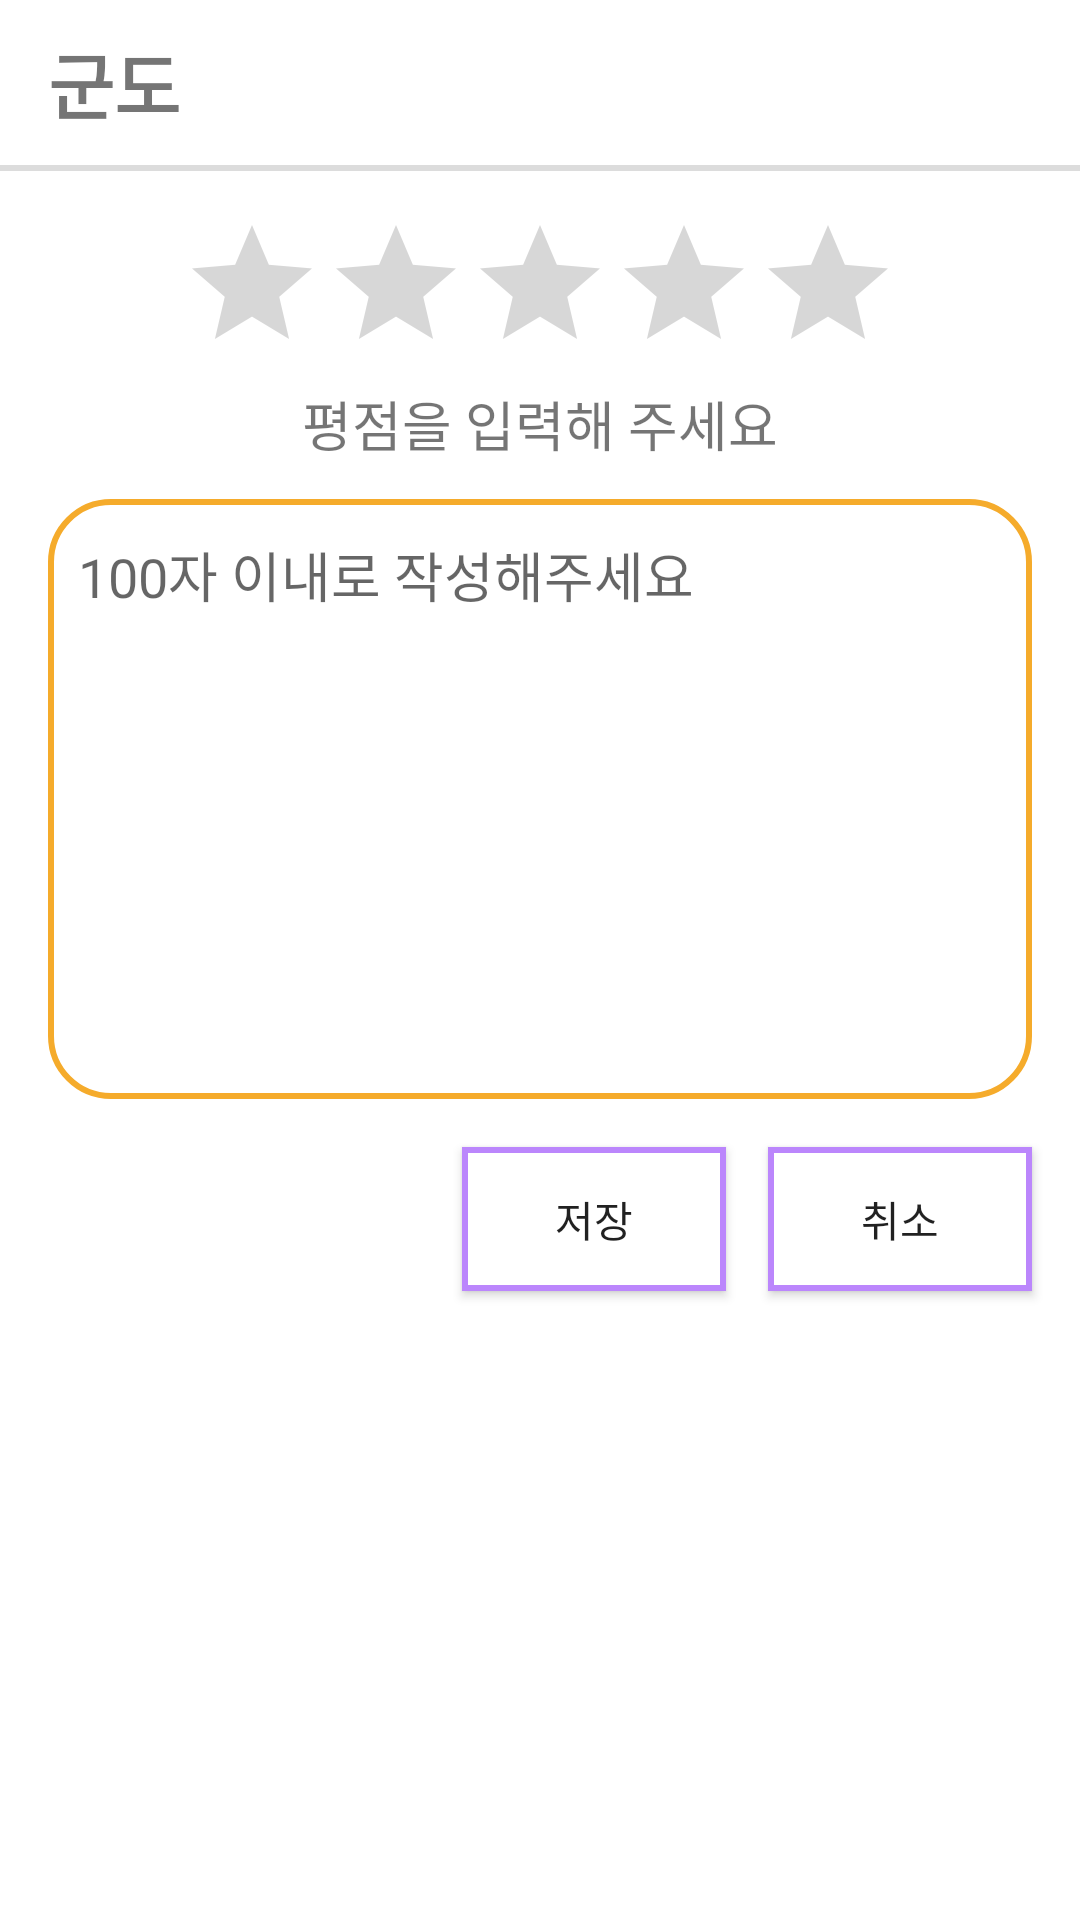

The Android layout XML behind this screen, and the referenced resources:
<!-- AndroidManifest.xml: application theme Theme.Cinema -->
<!-- res/layout/activity_review_write.xml -->
<?xml version="1.0" encoding="utf-8"?>
<LinearLayout xmlns:android="http://schemas.android.com/apk/res/android"
    xmlns:app="http://schemas.android.com/apk/res-auto"
    xmlns:tools="http://schemas.android.com/tools"
    android:layout_width="match_parent"
    android:layout_height="match_parent"
    android:background="@color/base_background"
    android:orientation="vertical"
    tools:context=".ReviewWriteActivity">

    <LinearLayout
        android:layout_width="match_parent"
        android:layout_height="wrap_content"
        android:background="@color/white"
        android:orientation="horizontal"
        android:paddingLeft="16dp"
        android:paddingTop="10dp"
        android:paddingBottom="10dp">

        <TextView
            android:id="@+id/text_title"
            android:layout_width="wrap_content"
            android:layout_height="wrap_content"
            android:text="@string/gundo"
            android:textSize="24dp"
            android:textStyle="bold" />

        <ImageView
            android:id="@+id/img_grade"
            android:layout_width="@dimen/size30"
            android:layout_height="@dimen/size30"
            android:layout_marginLeft="@dimen/margin10"
            android:src="@drawable/ic_15" />
    </LinearLayout>

    <androidx.constraintlayout.widget.ConstraintLayout
        android:layout_width="match_parent"
        android:layout_height="match_parent"
        android:layout_marginTop="@dimen/margin2"
        android:background="@color/white">

        <androidx.appcompat.widget.AppCompatRatingBar
            android:id="@+id/rtbar_write"
            android:layout_width="wrap_content"
            android:layout_height="wrap_content"
            android:layout_marginTop="@dimen/margin14"
            android:isIndicator="false"
            android:numStars="5"
            android:stepSize="0.1"
            app:layout_constraintLeft_toLeftOf="parent"
            app:layout_constraintRight_toRightOf="parent"
            app:layout_constraintTop_toTopOf="parent" />

        <TextView
            android:id="@+id/text_grade"
            style="@style/TextStyle"
            android:layout_width="wrap_content"
            android:layout_height="wrap_content"
            android:text="@string/reviewwrite_grade"
            app:layout_constraintLeft_toLeftOf="@id/rtbar_write"
            app:layout_constraintRight_toRightOf="@id/rtbar_write"
            app:layout_constraintTop_toBottomOf="@id/rtbar_write" />

        <EditText
            android:id="@+id/edit_review"
            android:layout_width="match_parent"
            android:layout_height="200dp"
            android:layout_marginLeft="@dimen/margin16"
            android:layout_marginTop="@dimen/margin12"
            android:layout_marginRight="@dimen/margin16"
            android:background="@drawable/reviewwrite_edit"
            android:gravity="top"
            android:hint="@string/reviewwrite_write_review"
            app:layout_constraintLeft_toLeftOf="parent"
            app:layout_constraintRight_toRightOf="parent"
            app:layout_constraintTop_toBottomOf="@id/text_grade" />

        <androidx.appcompat.widget.AppCompatButton
            android:id="@+id/btn_save"
            android:layout_width="wrap_content"
            android:layout_height="wrap_content"
            android:layout_marginRight="@dimen/margin14"
            android:background="@drawable/btn_purple_border"
            android:shadowColor="@android:color/transparent"
            android:text="@string/save"
            app:layout_constraintRight_toLeftOf="@id/btn_cancel"
            app:layout_constraintTop_toTopOf="@id/btn_cancel" />

        <androidx.appcompat.widget.AppCompatButton
            android:id="@+id/btn_cancel"
            android:layout_width="wrap_content"
            android:layout_height="wrap_content"
            android:layout_marginTop="@dimen/margin16"
            android:background="@drawable/btn_purple_border"
            android:text="@string/cancel"
            app:layout_constraintRight_toRightOf="@id/edit_review"
            app:layout_constraintTop_toBottomOf="@id/edit_review" />

    </androidx.constraintlayout.widget.ConstraintLayout>


</LinearLayout>
<!-- resources referenced by this layout -->
<resources>
  <color name="base_background">#DCDCDC</color>
  <color name="white">#FFFFFFFF</color>
  <dimen name="margin10">10dp</dimen>
  <dimen name="margin12">12dp</dimen>
  <dimen name="margin14">14dp</dimen>
  <dimen name="margin16">16dp</dimen>
  <dimen name="margin2">2dp</dimen>
  <dimen name="size30">30dp</dimen>
  <!-- drawable btn_purple_border (drawable) -->
  <?xml version="1.0" encoding="utf-8"?>
  <shape xmlns:android="http://schemas.android.com/apk/res/android"
      android:shape="rectangle">
  
      <solid android:color="@color/white"/>
  
      <stroke
          android:width="2dp"
          android:color="@color/purple_200" />
  
  </shape>
  <!-- drawable reviewwrite_edit (drawable) -->
  <?xml version="1.0" encoding="utf-8"?>
  <shape xmlns:android="http://schemas.android.com/apk/res/android"
      android:shape="rectangle">
  
      <stroke
          android:width="2dp"
          android:color="#F5AB2B" />
  
      <solid android:color="@color/white" />
  
      <corners android:radius="20dp" />
  
      <padding
          android:bottom="12dp"
          android:left="10dp"
          android:right="10dp"
          android:top="12dp" />
  </shape>
  <string name="cancel">취소</string>
  <string name="gundo">군도</string>
  <string name="reviewwrite_grade">평점을 입력해 주세요</string>
  <string name="reviewwrite_write_review">100자 이내로 작성해주세요</string>
  <string name="save">저장</string>
  <style name="TextStyle" parent="Widget.AppCompat.TextView">
          <item name="android:textSize">18dp</item>
      </style>
  <style name="Theme.Cinema" parent="Theme.MaterialComponents.DayNight.DarkActionBar">
          
          <item name="colorPrimary">@color/purple_500</item>
          <item name="colorPrimaryVariant">@color/purple_700</item>
          <item name="colorOnPrimary">@color/white</item>
          
          <item name="colorSecondary">@color/teal_200</item>
          <item name="colorSecondaryVariant">@color/teal_700</item>
          <item name="colorOnSecondary">@color/black</item>
          
          <item name="android:statusBarColor" tools:targetApi="l">?attr/colorPrimaryVariant</item>
          
      </style>
  <color name="purple_200">#FFBB86FC</color>
  <color name="purple_500">#FF6200EE</color>
  <color name="purple_700">#FF3700B3</color>
  <color name="teal_200">#FF03DAC5</color>
  <color name="teal_700">#FF018786</color>
  <color name="black">#FF000000</color>
</resources>
